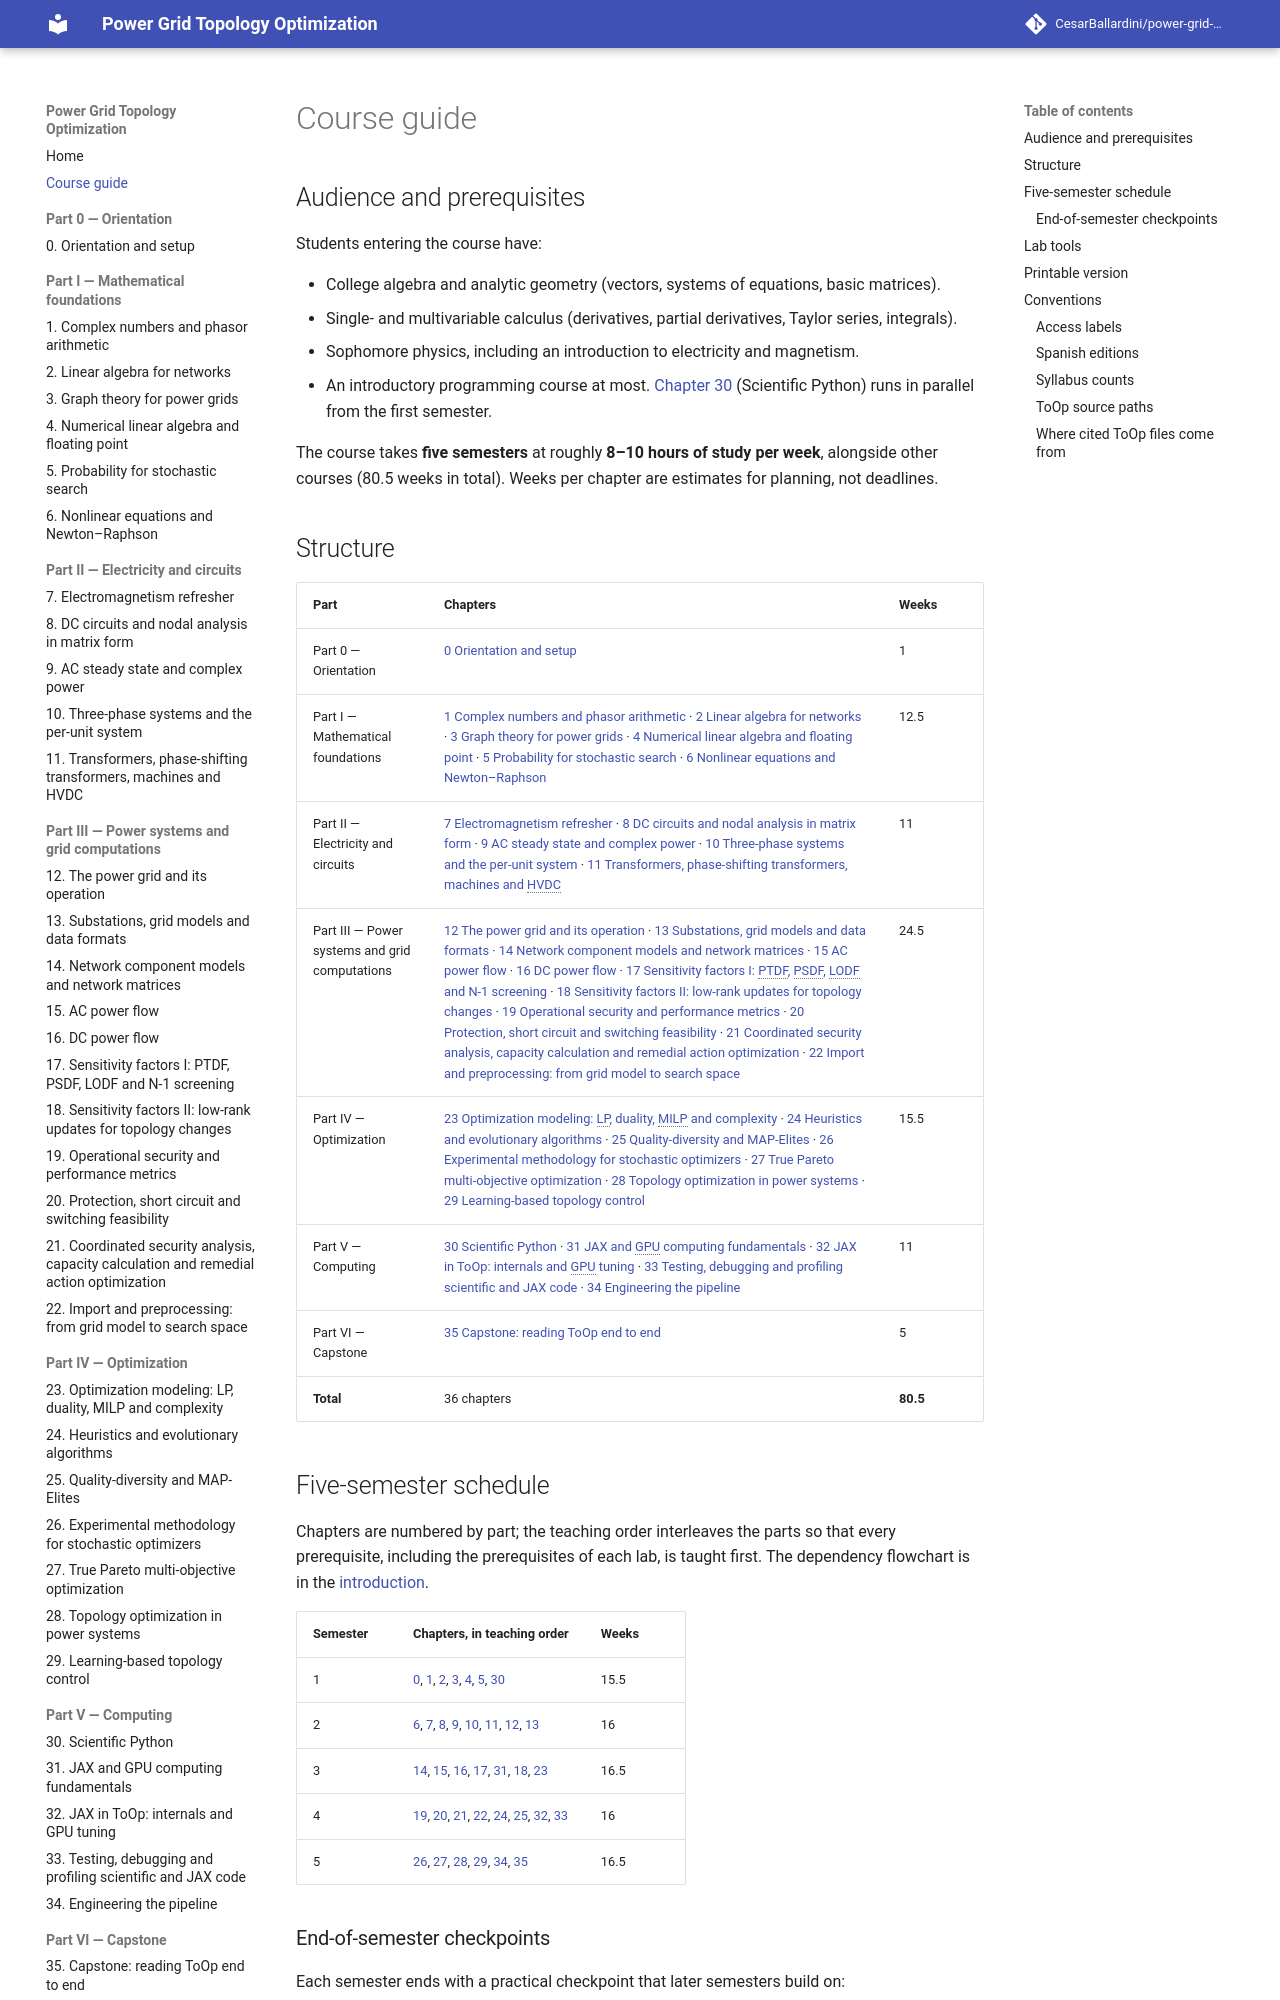

repository: CesarBallardini/power-grid-topology-optimization-course · page: 0.1.0/course-guide/index.html · generator: mkdocs

# Course guide

## Audience and prerequisites

Students entering the course have:

- College algebra and analytic geometry (vectors, systems of equations, basic matrices).
- Single- and multivariable calculus (derivatives, partial derivatives, Taylor series, integrals).
- Sophomore physics, including an introduction to electricity and magnetism.
- An introductory programming course at most. [Chapter 30](part-5-computing/ch30-scientific-python/index.md)
  (Scientific Python) runs in parallel from the first semester.

The course takes **five semesters** at roughly **8–10 hours of study per week**, alongside other courses
(80.5 weeks in total). Weeks per chapter are estimates for planning, not deadlines.

## Structure

| Part | Chapters | Weeks |
|---|---|---|
| Part 0 — Orientation | [0 Orientation and setup](part-0-orientation/ch00-orientation-and-setup/index.md) | 1 |
| Part I — Mathematical foundations | [1 Complex numbers and phasor arithmetic](part-1-math/ch01-complex-numbers/index.md) · [2 Linear algebra for networks](part-1-math/ch02-linear-algebra/index.md) · [3 Graph theory for power grids](part-1-math/ch03-graph-theory/index.md) · [4 Numerical linear algebra and floating point](part-1-math/ch04-numerical-linear-algebra/index.md) · [5 Probability for stochastic search](part-1-math/ch05-probability/index.md) · [6 Nonlinear equations and Newton–Raphson](part-1-math/ch06-newton-raphson/index.md) | 12.5 |
| Part II — Electricity and circuits | [7 Electromagnetism refresher](part-2-circuits/ch07-electromagnetism/index.md) · [8 DC circuits and nodal analysis in matrix form](part-2-circuits/ch08-dc-circuits/index.md) · [9 AC steady state and complex power](part-2-circuits/ch09-ac-steady-state/index.md) · [10 Three-phase systems and the per-unit system](part-2-circuits/ch10-three-phase-per-unit/index.md) · [11 Transformers, phase-shifting transformers, machines and HVDC](part-2-circuits/ch11-transformers-psts-hvdc/index.md) | 11 |
| Part III — Power systems and grid computations | [12 The power grid and its operation](part-3-power-systems/ch12-power-grid-operation/index.md) · [13 Substations, grid models and data formats](part-3-power-systems/ch13-substations-grid-models/index.md) · [14 Network component models and network matrices](part-3-power-systems/ch14-component-models/index.md) · [15 AC power flow](part-3-power-systems/ch15-ac-power-flow/index.md) · [16 DC power flow](part-3-power-systems/ch16-dc-power-flow/index.md) · [17 Sensitivity factors I: PTDF, PSDF, LODF and N-1 screening](part-3-power-systems/ch17-sensitivity-factors-1/index.md) · [18 Sensitivity factors II: low-rank updates for topology changes](part-3-power-systems/ch18-sensitivity-factors-2/index.md) · [19 Operational security and performance metrics](part-3-power-systems/ch19-operational-security/index.md) · [20 Protection, short circuit and switching feasibility](part-3-power-systems/ch20-protection-short-circuit/index.md) · [21 Coordinated security analysis, capacity calculation and remedial action optimization](part-3-power-systems/ch21-coordinated-security-rao/index.md) · [22 Import and preprocessing: from grid model to search space](part-3-power-systems/ch22-import-preprocessing/index.md) | 24.5 |
| Part IV — Optimization | [23 Optimization modeling: LP, duality, MILP and complexity](part-4-optimization/ch23-optimization-modeling/index.md) · [24 Heuristics and evolutionary algorithms](part-4-optimization/ch24-evolutionary-algorithms/index.md) · [25 Quality-diversity and MAP-Elites](part-4-optimization/ch25-quality-diversity/index.md) · [26 Experimental methodology for stochastic optimizers](part-4-optimization/ch26-experimental-methodology/index.md) · [27 True Pareto multi-objective optimization](part-4-optimization/ch27-pareto-multi-objective/index.md) · [28 Topology optimization in power systems](part-4-optimization/ch28-topology-optimization/index.md) · [29 Learning-based topology control](part-4-optimization/ch29-learning-based-control/index.md) | 15.5 |
| Part V — Computing | [30 Scientific Python](part-5-computing/ch30-scientific-python/index.md) · [31 JAX and GPU computing fundamentals](part-5-computing/ch31-jax-gpu-fundamentals/index.md) · [32 JAX in ToOp: internals and GPU tuning](part-5-computing/ch32-jax-in-toop/index.md) · [33 Testing, debugging and profiling scientific and JAX code](part-5-computing/ch33-testing-debugging-profiling/index.md) · [34 Engineering the pipeline](part-5-computing/ch34-pipeline-engineering/index.md) | 11 |
| Part VI — Capstone | [35 Capstone: reading ToOp end to end](part-6-capstone/ch35-capstone/index.md) | 5 |
| **Total** | 36 chapters | **80.5** |
